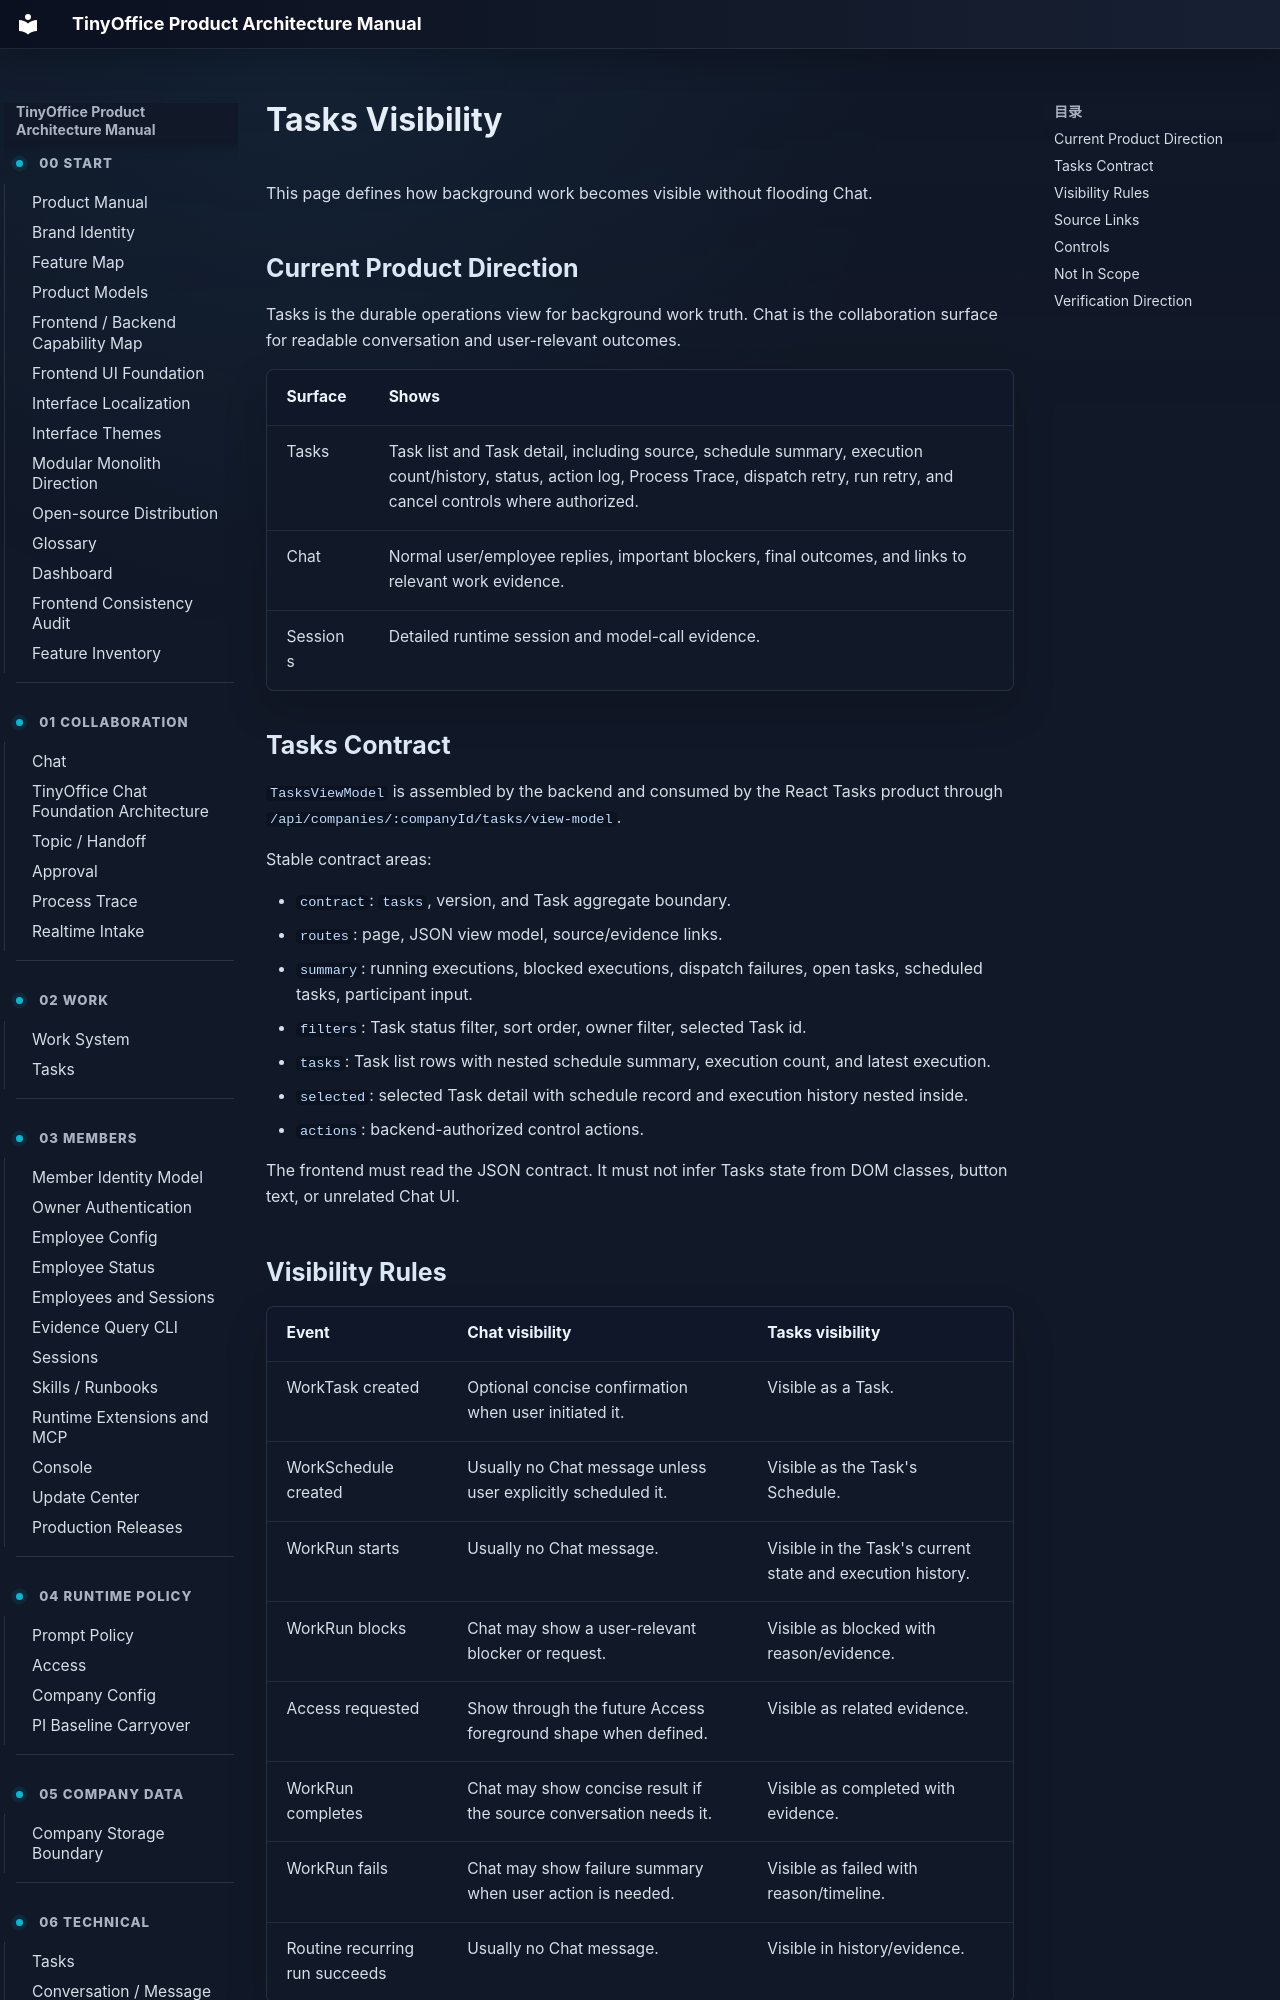

repository: xuziho/TinyOffice · page: product/tasks-and-visibility/index.html · generator: mkdocs

# Tasks Visibility

This page defines how background work becomes visible without flooding Chat.

## Current Product Direction

Tasks is the durable operations view for background work truth. Chat is the collaboration surface for readable conversation and user-relevant outcomes.

| Surface | Shows |
| --- | --- |
| Tasks | Task list and Task detail, including source, schedule summary, execution count/history, status, action log, Process Trace, dispatch retry, run retry, and cancel controls where authorized. |
| Chat | Normal user/employee replies, important blockers, final outcomes, and links to relevant work evidence. |
| Sessions | Detailed runtime session and model-call evidence. |

## Tasks Contract

`TasksViewModel` is assembled by the backend and consumed by the React Tasks product through `/api/companies/:companyId/tasks/view-model`.

Stable contract areas:

- `contract`: `tasks`, version, and Task aggregate boundary.
- `routes`: page, JSON view model, source/evidence links.
- `summary`: running executions, blocked executions, dispatch failures, open tasks, scheduled tasks, participant input.
- `filters`: Task status filter, sort order, owner filter, selected Task id.
- `tasks`: Task list rows with nested schedule summary, execution count, and latest execution.
- `selected`: selected Task detail with schedule record and execution history nested inside.
- `actions`: backend-authorized control actions.

The frontend must read the JSON contract. It must not infer Tasks state from DOM classes, button text, or unrelated Chat UI.
